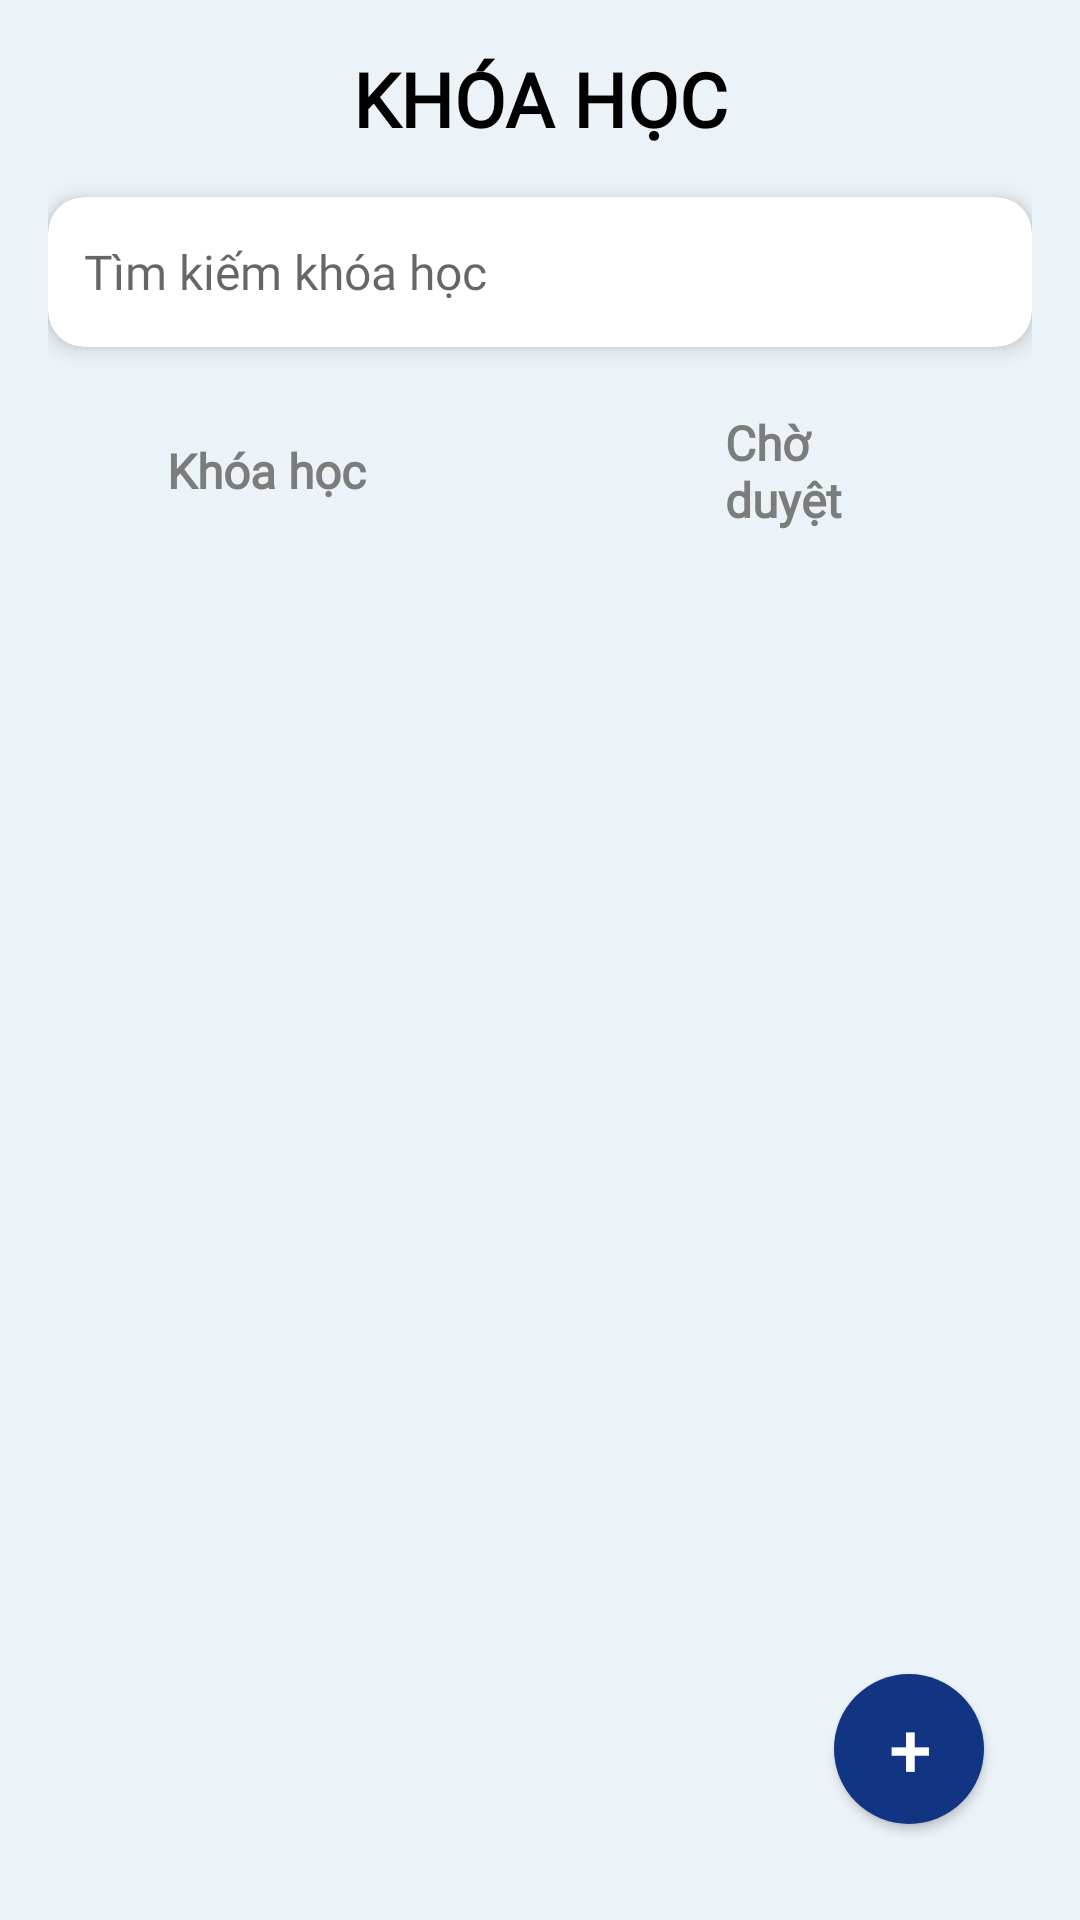

Write the Android layout XML for this screen, with the resource values it uses.
<!-- AndroidManifest.xml: application theme Theme.TQT_Quiz -->
<!-- res/layout/fragment_course_st.xml -->
<?xml version="1.0" encoding="utf-8"?>
<FrameLayout xmlns:android="http://schemas.android.com/apk/res/android"
    xmlns:app="http://schemas.android.com/apk/res-auto"
    xmlns:tools="http://schemas.android.com/tools"
    android:id="@+id/main"
    android:layout_width="match_parent"
    android:layout_height="match_parent"
    android:background="@color/AppBackground"
    android:padding="16dp"
    tools:context=".presentation.view.fragments.CourseFragmentSt">

    <LinearLayout
        android:id="@+id/ll_Content_CourseSt"
        android:layout_width="match_parent"
        android:layout_height="match_parent"
        android:orientation="vertical">

        <TextView
            android:id="@+id/tv_Course_CourseSt"
            android:layout_width="match_parent"
            android:layout_height="wrap_content"
            android:layout_marginBottom="16dp"
            android:fontFamily="@font/roboto_mono"
            android:gravity="center"
            android:text="KHÓA HỌC"
            android:textColor="@color/black"
            android:textSize="25sp"
            android:textStyle="bold" />

        <androidx.cardview.widget.CardView
            android:layout_width="match_parent"
            android:layout_height="wrap_content"
            android:layout_marginBottom="16dp"
            app:cardElevation="4dp"
            app:cardCornerRadius="12dp">

            <EditText
                android:id="@+id/edt_Find_CourseSt"
                android:layout_width="match_parent"
                android:layout_height="50dp"
                android:hint="Tìm kiếm khóa học"
                android:padding="12dp"
                android:background="@android:color/transparent"
                android:inputType="text"
                android:textColor="@color/black"
                android:textSize="16sp" />
        </androidx.cardview.widget.CardView>

        <RadioGroup
            android:id="@+id/rdg_Type_ViewCourseSt"
            android:layout_width="wrap_content"
            android:layout_height="wrap_content"
            android:layout_marginBottom="16dp"
            android:orientation="horizontal"
            android:gravity="center"
            android:layout_gravity="center">

            <RadioButton
                android:id="@+id/rdb_Course_ViewCourseSt"
                android:layout_width="wrap_content"
                android:layout_height="wrap_content"
                android:text="Khóa học"
                android:textColor="@color/dark_gray"
                android:textSize="16sp"
                android:textStyle="bold"
                android:layout_marginEnd="20dp"
                android:paddingTop="5dp"
                android:paddingBottom="5dp"
                android:paddingLeft="40dp"
                android:paddingRight="40dp"
                android:button="@android:color/transparent"
                android:background="@drawable/radio_selector"
                android:elevation="4dp" />

            <RadioButton
                android:id="@+id/rdb_Pending_ViewCourseSt"
                android:layout_width="wrap_content"
                android:layout_height="wrap_content"
                android:text="Chờ duyệt"
                android:textColor="@color/dark_gray"
                android:textSize="16sp"
                android:textStyle="bold"
                android:layout_marginStart="20dp"
                android:paddingTop="5dp"
                android:paddingBottom="5dp"
                android:paddingLeft="40dp"
                android:paddingRight="40dp"
                android:button="@android:color/transparent"
                android:background="@drawable/radio_selector"
                android:elevation="4dp" />
        </RadioGroup>

        <ListView
            android:id="@+id/lv_Course_CourseSt"
            android:layout_width="match_parent"
            android:layout_height="0dp"
            android:layout_weight="1"
            android:divider="@android:color/transparent"
            android:dividerHeight="4dp"
            android:padding="4dp"
            android:clipToPadding="false" />
    </LinearLayout>

    <Button
        android:id="@+id/btn_Join_CourseSt"
        android:layout_width="50dp"
        android:layout_height="50dp"
        android:layout_gravity="bottom|end"
        android:layout_margin="16dp"
        android:text="+"
        android:textSize="24sp"
        android:textStyle="bold"
        android:textColor="@color/white"
        android:background="@drawable/btn_round"
        android:elevation="6dp" />
</FrameLayout>
<!-- resources referenced by this layout -->
<resources>
  <color name="AppBackground">#ECF3F8</color>
  <color name="black">#FF000000</color>
  <color name="dark_gray">#7b7d7d</color>
  <color name="white">#FFFFFFFF</color>
  <!-- drawable btn_round (drawable) -->
  <?xml version="1.0" encoding="utf-8"?>
  <shape android:shape="oval"
      xmlns:android="http://schemas.android.com/apk/res/android">
  
      <solid android:color="#113483"></solid>
  
  </shape>
  <style name="Theme.TQT_Quiz" parent="Base.Theme.TQT_Quiz" />
  <style name="Base.Theme.TQT_Quiz" parent="Theme.AppCompat.DayNight.DarkActionBar">
          <item name="fontFamily">@font/roboto_condensed_regular</item>
          <item name="colorPrimary">@android:color/transparent</item>
      </style>
</resources>
